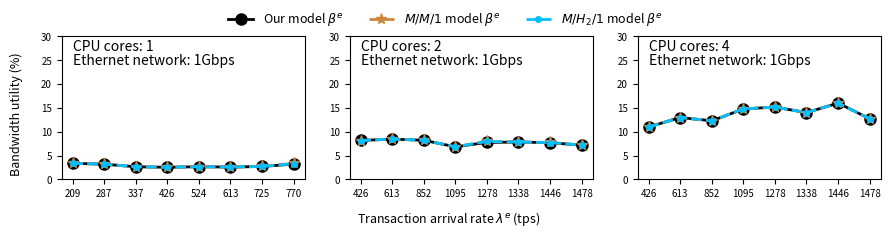

This chart was generated by the following Python code:
import matplotlib.pyplot as plt 
import numpy as np

# plt.figure(figsize=(10,6))
# plt.plot(x,y)
# subfigs = fig.subfigures(1, 2, wspace=0.07)

# Set figures
fig, (ax1, ax2, ax3) = plt.subplots(1, 3, figsize=(9, 2.2))
itp=0.07
gap=0.05
width=0.27
height=0.65
ax1.set_position([itp, 0.2, width, height])
ax2.set_position([itp+(width+gap)*1, 0.2, width, height])
ax3.set_position([itp+(width+gap)*2, 0.2, width, height])

# data sub1
x1_sub1 = ['209', '287', '337', '426', '524', '613', '725', '770']
model_our_sub1 = [34.5325/1024*100, 32.6849/1024*100, 27.0958/1024*100, 26.0451/1024*100, 27.2372/1024*100, 26.4516/1024*100, 27.7423/1024*100, 32.9142/1024*100]
model_RefA_sub1 = [34.5691/1024*100, 32.7088/1024*100, 27.1191/1024*100, 26.0723/1024*100, 27.2765/1024*100, 26.5077/1024*100, 27.9362/1024*100, 34.4636/1024*100]
model_RefB_sub1 = [34.5569/1024*100, 32.7008/1024*100, 27.1051/1024*100, 26.0621/1024*100, 27.2584/1024*100, 26.4784/1024*100, 27.8401/1024*100, 33.6695/1024*100]
x = np.arange(len(x1_sub1)) 
line_model_our_sub1 = ax1.plot(x, model_our_sub1, color='#000000', linestyle='solid', marker='o', markersize=8, linewidth=2.0)
line_model_RefA_sub1 = ax1.plot(x, model_RefA_sub1, color='#CD853F', linestyle='dashed', marker='*', markersize=8, linewidth=2.0)
line_model_RefB_sub1 = ax1.plot(x, model_RefB_sub1, color='#00BFFF', linestyle='dashed', marker='.', markersize=8, linewidth=2.0)
ax1.set_xticks(x)
ax1.set_xticklabels(x1_sub1)
ax1.set_ylim([0, 30])
ax1.text(0.00, 27,'CPU cores: 1')
ax1.text(0.00, 24,'Ethernet network: 1Gbps')
ax1.tick_params(axis='both', which='major', labelsize=7)

# data sub2
x1_sub2 = ['426', '613', '852', '1095', '1278', '1338', '1446', '1478']
model_our_sub2 = [83.6212/1024*100, 86.5754/1024*100, 84.0082/1024*100, 69.9675/1024*100, 79.4618/1024*100, 80.2338/1024*100, 78.9255/1024*100,73.3912/1024*100]
model_RefA_sub2 = [83.4814/1024*100, 86.6537/1024*100, 84.0789/1024*100, 70.0534/1024*100, 81.8056/1024*100, 80.4499/1024*100, 79.3134/1024*100, 73.8606/1024*100]
model_RefB_sub2 = [83.4814/1024*100, 86.6276/1024*100, 84.0436/1024*100, 70.0152/1024*100, 81.7275/1024*100, 80.3468/1024*100, 79.1282/1024*100, 73.633/1024*100]
x = np.arange(len(x1_sub2)) 
line_model_our_sub2 = ax2.plot(x, model_our_sub2, color='#000000', linestyle='solid', marker='o', markersize=8, linewidth=2.0)
line_model_RefA_sub2 = ax2.plot(x, model_RefA_sub2, color='#CD853F', linestyle='dashed', marker='*', markersize=8, linewidth=2.0)
line_model_RefB_sub2 = ax2.plot(x, model_RefB_sub2, color='#00BFFF', linestyle='dashed', marker='.', markersize=8, linewidth=2.0)
ax2.set_xticks(x)
ax2.set_xticklabels(x1_sub2)
ax2.set_ylim([0, 30])
ax2.text(0.00, 27,'CPU cores: 2')
ax2.text(0.00, 24,'Ethernet network: 1Gbps')
ax2.tick_params(axis='both', which='major', labelsize=7)

# data sub3
x1_sub3 = ['426', '613', '852', '1095', '1278', '1338', '1446', '1478']
model_our_sub3 = [112.5634/1024*100, 132.9065/1024*100, 125.827/1024*100, 151.2765/1024*100, 155.4392/1024*100, 143.4227/1024*100, 163.8812/1024*100, 130.4977/1024*100]
model_RefA_sub3 = [112.5634/1024*100, 132.9065/1024*100, 125.827/1024*100, 151.3211/1024*100, 155.5199/1024*100, 143.4883/1024*100, 163.9604/1024*100, 130.5469/1024*100]
model_RefB_sub3 = [112.5634/1024*100, 132.9065/1024*100, 125.827/1024*100, 151.3211/1024*100, 155.4795/1024*100, 143.4555/1024*100, 163.9604/1024*100, 130.5469/1024*100]
x = np.arange(len(x1_sub3)) 
line_model_our_sub3 = ax3.plot(x, model_our_sub3, color='#000000', linestyle='solid', marker='o', markersize=8, linewidth=2.0)
line_model_RefA_sub3 = ax3.plot(x, model_RefA_sub3, color='#CD853F', linestyle='dashed', marker='*', markersize=8, linewidth=2.0)
line_model_RefB_sub3 = ax3.plot(x, model_RefB_sub3, color='#00BFFF', linestyle='dashed', marker='.', markersize=8, linewidth=2.0)
ax3.set_xticks(x)
ax3.set_xticklabels(x1_sub3)
ax3.set_ylim([0, 30])
ax3.text(0.00, 27,'CPU cores: 4')
ax3.text(0.00, 24,'Ethernet network: 1Gbps')
ax3.tick_params(axis='both', which='major', labelsize=7)

# function to show the plot
fig.text(0.5, 0.020, 'Transaction arrival rate $\lambda^e$ (tps)', ha='center', va='center', fontsize = 9)
fig.text(0.020, 0.5, 'Bandwidth utility (%)', ha='center', va='center', rotation='vertical', fontsize = 9)
fig.legend([line_model_our_sub1, line_model_RefA_sub1, line_model_RefB_sub1],     # The line objects
           labels = [r'Our model $\beta^e$', r'$M/M/1$ model $\beta^e$', r'$M/H_2/1$ model $\beta^e$'],
           ncol = 3,
           loc="upper center",   # Position of legend
           frameon=False,
           fontsize = 9
           )
plt.show() 

